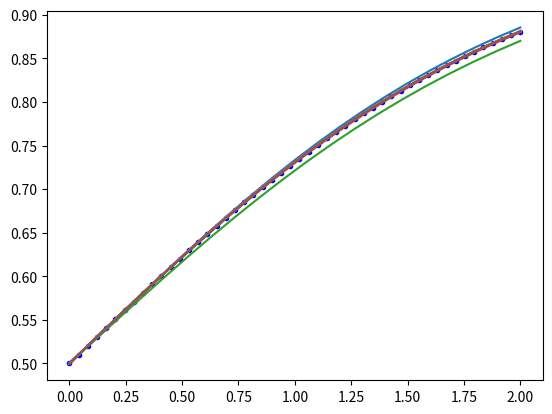

The matplotlib source for this figure:
import numpy as np
import matplotlib.pyplot as plt
from scipy.integrate import solve_ivp


def f(t, y):
    # Returns value of f given y
    return y * (1 - y)


def y(t):
    # Returns the y values based on t
    return np.exp(t) / (1 + np.exp(t))


def partA():

    # initial values
    t_span = [0, 2]
    y0 = [0.5]

    # Solve the ivp
    ts = np.linspace(0, 2)
    sol = solve_ivp(f, t_span, y0, t_eval=ts)

    # Plot the graph of the IVP
    plt.plot(ts, sol.y[0], "r-")
    plt.plot(ts, y(ts), "b.")
    plt.show()

    # Return actual end value
    return(sol.y[0][-1])



def partB(realY):
    print("Euler's Method:")
    # Create array of values for each h size
    ns = [np.linspace(0,2,21),np.linspace(0,2,201),np.linspace(0,2,2001), np.linspace(0,2,20001)]  
    hs = [0.1, 0.01, 0.001, 0.0001]

    for ar, h in zip(ns, hs):
        w = [0.5]
        for t in ar:
            # Formula for Euler's method 
            w.append(w[-1] + h * f(t, w[-1]))
        print(f"Global error for {h} is: {abs(realY - w[-2])}")
        plt.plot(ar,w[0:-1])
    plt.show()


def partC(realY):
    print("Implicit Euler's method:")
    # Create array of values for each h size

    ns = [np.linspace(0,2,21),np.linspace(0,2,201),np.linspace(0,2,2001), np.linspace(0,2,20001)]  
    hs = [0.1, 0.01, 0.001, 0.0001]

    for ar, h in zip(ns, hs):
        w = [0.5]
        for t in ar:
            # Formula for Implicit Euler's Method
            w.append(w[-1] + ((h / 2) * (f(t, w[-1]) + f(t+h, w[-1] + (h * f(t, w[-1]))))))
        print(f"Global error for {h} is: {abs(realY - w[-2])}")
        plt.plot(ar,w[0:-1])
    plt.show()


def partD(realY):
    print("Explicit Trapezoid method:")

    # Create array of values for each h size
    ns = [np.linspace(0,2,21),np.linspace(0,2,201),np.linspace(0,2,2001), np.linspace(0,2,20001)]  
    hs = [0.1, 0.01, 0.001, 0.0001]

    for ar, h in zip(ns, hs):
        w = [0.5]
        for t in ar:
            # Formula for Explicit Trapezoid Method
            w.append(w[-1] + ((h / 2) * (f(t, w[-1]) + f(t+h, w[-1] + (h * f(t, w[-1]))))))
        print(f"Global error for {h} is: {abs(realY - w[-2])}")
        plt.plot(ar,w[0:-1])
    plt.show()


def partE(realY):
    print("Adam-Bashforth Two-step method:")

    # Create array of values for each h size
    ns = [np.linspace(0,2,20),np.linspace(0,2,200),np.linspace(0,2,2000), np.linspace(0,2,20000)]  
    hs = [0.1, 0.01, 0.001, 0.0001]

    for ar, h in zip(ns, hs):
        w = [0.5, y(h)]
        for t in ar:
            # Formula for Adam-Bashforth Method
            w.append(w[-1] + (h * ((1.5 * f(t, w[-1])) - (0.5 * f(t-h, w[-2])))))
        print(f"Global error for {h} is: {abs(realY - w[-2])}")
        plt.plot(ar, w[0:-2])
    plt.show()




# 
t2 = partA()
partB(t2)
partC(t2)
partD(t2)
partE(t2)